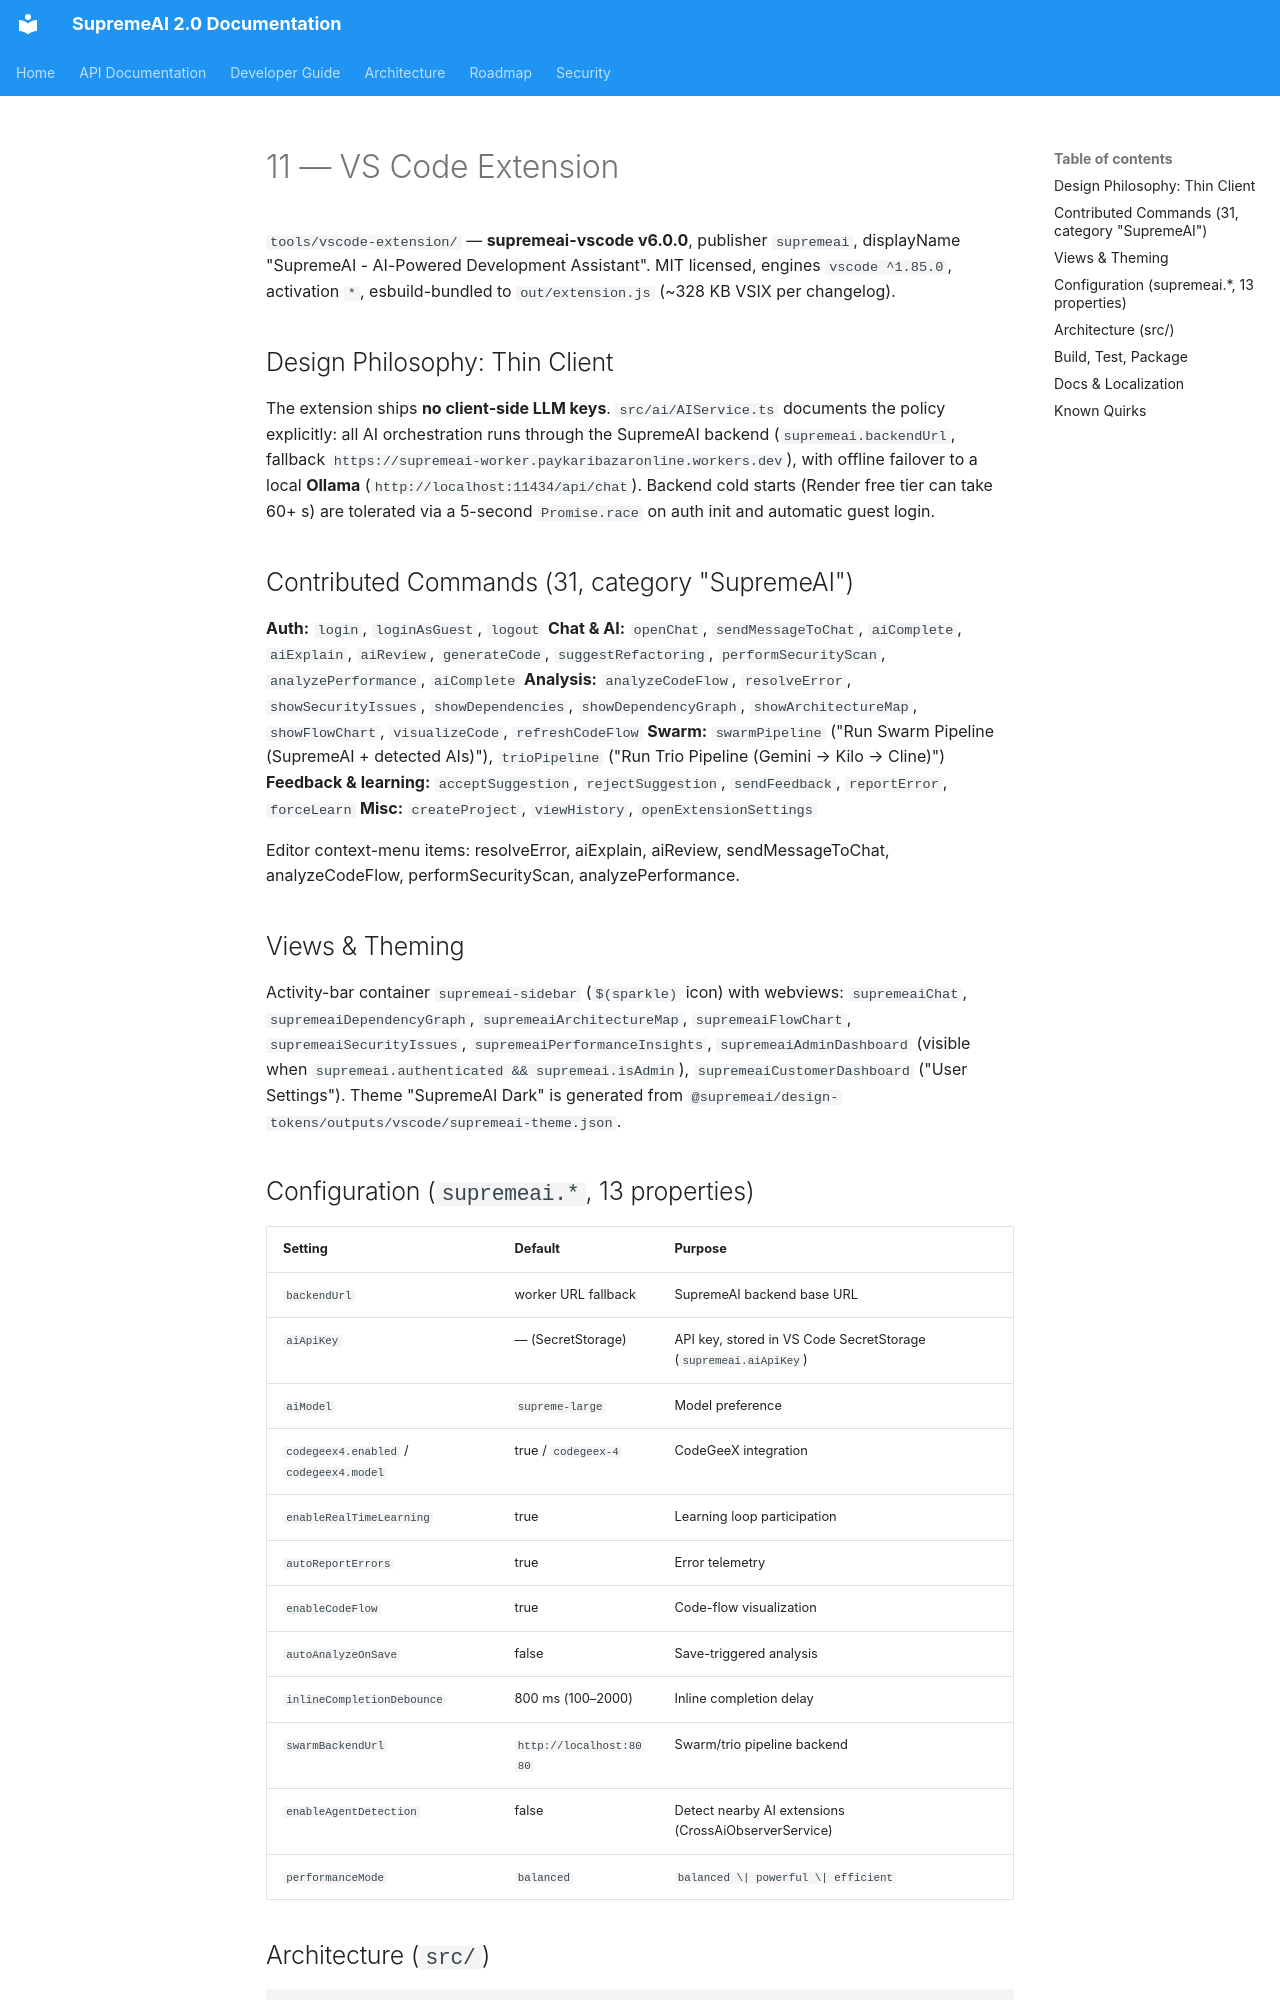

repository: SaifulHaqueNiloy/supremeai · page: master_docs/INTEG-06-VSCODE_EXTENSION_AND_IDE/index.html · generator: mkdocs




<!-- ============================================================ -->
<!-- Merged Source: docs/11-vscode-extension.md -->
<!-- ============================================================ -->

# 11 — VS Code Extension

`tools/vscode-extension/` — **supremeai-vscode v6.0.0**, publisher `supremeai`, displayName "SupremeAI - AI-Powered Development Assistant". MIT licensed, engines `vscode ^1.85.0`, activation `*`, esbuild-bundled to `out/extension.js` (~328 KB VSIX per changelog).

## Design Philosophy: Thin Client

The extension ships **no client-side LLM keys**. `src/ai/AIService.ts` documents the policy explicitly: all AI orchestration runs through the SupremeAI backend (`supremeai.backendUrl`, fallback `https://supremeai-worker.paykaribazaronline.workers.dev`), with offline failover to a local **Ollama** (`http://localhost:11434/api/chat`). Backend cold starts (Render free tier can take 60+ s) are tolerated via a 5-second `Promise.race` on auth init and automatic guest login.

## Contributed Commands (31, category "SupremeAI")

**Auth:** `login`, `loginAsGuest`, `logout`
**Chat & AI:** `openChat`, `sendMessageToChat`, `aiComplete`, `aiExplain`, `aiReview`, `generateCode`, `suggestRefactoring`, `performSecurityScan`, `analyzePerformance`, `aiComplete`
**Analysis:** `analyzeCodeFlow`, `resolveError`, `showSecurityIssues`, `showDependencies`, `showDependencyGraph`, `showArchitectureMap`, `showFlowChart`, `visualizeCode`, `refreshCodeFlow`
**Swarm:** `swarmPipeline` ("Run Swarm Pipeline (SupremeAI + detected AIs)"), `trioPipeline` ("Run Trio Pipeline (Gemini → Kilo → Cline)")
**Feedback & learning:** `acceptSuggestion`, `rejectSuggestion`, `sendFeedback`, `reportError`, `forceLearn`
**Misc:** `createProject`, `viewHistory`, `openExtensionSettings`

Editor context-menu items: resolveError, aiExplain, aiReview, sendMessageToChat, analyzeCodeFlow, performSecurityScan, analyzePerformance.

## Views & Theming

Activity-bar container `supremeai-sidebar` (`$(sparkle)` icon) with webviews: `supremeaiChat`, `supremeaiDependencyGraph`, `supremeaiArchitectureMap`, `supremeaiFlowChart`, `supremeaiSecurityIssues`, `supremeaiPerformanceInsights`, `supremeaiAdminDashboard` (visible when `supremeai.authenticated && supremeai.isAdmin`), `supremeaiCustomerDashboard` ("User Settings"). Theme "SupremeAI Dark" is generated from `@supremeai/design-tokens/outputs/vscode/supremeai-theme.json`.

## Configuration (`supremeai.*`, 13 properties)

| Setting | Default | Purpose |
|---------|---------|---------|
| `backendUrl` | worker URL fallback | SupremeAI backend base URL |
| `aiApiKey` | — (SecretStorage) | API key, stored in VS Code SecretStorage (`supremeai.aiApiKey`) |
| `aiModel` | `supreme-large` | Model preference |
| `codegeex4.enabled` / `codegeex4.model` | true / `codegeex-4` | CodeGeeX integration |
| `enableRealTimeLearning` | true | Learning loop participation |
| `autoReportErrors` | true | Error telemetry |
| `enableCodeFlow` | true | Code-flow visualization |
| `autoAnalyzeOnSave` | false | Save-triggered analysis |
| `inlineCompletionDebounce` | 800 ms (100–2000) | Inline completion delay |
| `swarmBackendUrl` | `http://localhost:8080` | Swarm/trio pipeline backend |
| `enableAgentDetection` | false | Detect nearby AI extensions (CrossAiObserverService) |
| `performanceMode` | `balanced` | `balanced \| powerful \| efficient` |
